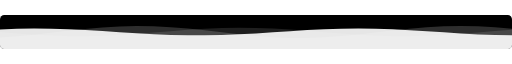
t = 0.00 s
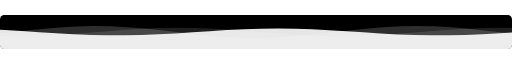
t = 1.75 s
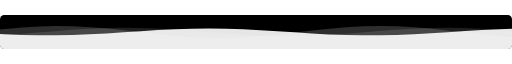
t = 3.25 s
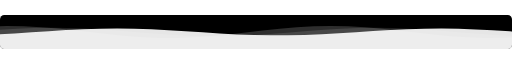
t = 5.25 s
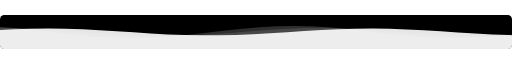
t = 6.75 s
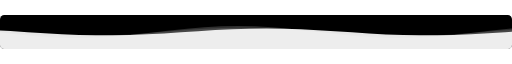
t = 9.00 s

The animated SVG that drew these frames (rendered in a browser with its animation timeline set to each time). Animation: 3 SMIL elements (animateTransform=3); frames cover the first 9.00 s, repeats indefinitely.

<svg xmlns="http://www.w3.org/2000/svg" width="1200" height="80" viewBox="0 0 1200 80">
<clipPath id="c"><rect width="1200" height="80" rx="10"/></clipPath><g clip-path="url(#c)">
<rect width="1200" height="80" fill="#000"/><path d="M0 40 L0 40.0 L40 43.3 L80 46.2 L120 48.4 L160 49.7 L200 50.0 L240 49.1 L280 47.2 L320 44.6 L360 41.4 L400 38.1 L440 35.0 L480 32.4 L520 30.7 L560 30.0 L600 30.4 L640 31.9 L680 34.2 L720 37.2 L760 40.5 L800 43.7 L840 46.6 L880 48.7 L920 49.8 L960 49.9 L1000 48.9 L1040 46.9 L1080 44.1 L1120 40.9 L1160 37.6 L1200 34.6 L1240 32.1 L1280 30.5 L1320 30.0 L1360 30.6 L1400 32.2 L1440 34.6 L1480 37.7 L1520 41.0 L1560 44.2 L1600 46.9 L1640 48.9 L1680 49.9 L1720 49.8 L1760 48.6 L1800 46.5 L1840 43.7 L1880 40.4 L1920 37.1 L1960 34.1 L2000 31.8 L2040 30.4 L2080 30.0 L2120 30.7 L2160 32.5 L2200 35.1 L2240 38.2 L2280 41.5 L2320 44.7 L2360 47.3 L2400 49.1 L2400 80 L0 80Z" fill="#fff" fill-opacity="0.12"><animateTransform attributeName="transform" type="translate" values="0 0;-753.9822368615503 0" dur="9s" repeatCount="indefinite"/></path><path d="M0 40 L0 52.7 L40 50.1 L80 46.4 L120 42.0 L160 37.3 L200 33.0 L240 29.4 L280 27.0 L320 26.0 L360 26.6 L400 28.6 L440 31.9 L480 36.1 L520 40.7 L560 45.2 L600 49.2 L640 52.1 L680 53.8 L720 53.9 L760 52.4 L800 49.6 L840 45.8 L880 41.3 L920 36.6 L960 32.4 L1000 29.0 L1040 26.8 L1080 26.0 L1120 26.8 L1160 29.0 L1200 32.5 L1240 36.8 L1280 41.4 L1320 45.9 L1360 49.7 L1400 52.5 L1440 53.9 L1480 53.7 L1520 52.1 L1560 49.1 L1600 45.1 L1640 40.6 L1680 36.0 L1720 31.8 L1760 28.5 L1800 26.5 L1840 26.0 L1880 27.0 L1920 29.5 L1960 33.1 L2000 37.5 L2040 42.1 L2080 46.5 L2120 50.2 L2160 52.8 L2200 53.9 L2240 53.6 L2280 51.7 L2320 48.6 L2360 44.5 L2400 39.9 L2400 80 L0 80Z" fill="#fff" fill-opacity="0.18"><animateTransform attributeName="transform" type="translate" values="0 0;-753.9822368615503 0" dur="13s" repeatCount="indefinite"/></path><path d="M0 40 L0 33.9 L40 32.6 L80 32.0 L120 32.3 L160 33.5 L200 35.4 L240 37.8 L280 40.4 L320 43.0 L360 45.3 L400 46.9 L440 47.9 L480 47.9 L520 47.1 L560 45.5 L600 43.3 L640 40.7 L680 38.1 L720 35.6 L760 33.7 L800 32.4 L840 32.0 L880 32.5 L920 33.7 L960 35.7 L1000 38.2 L1040 40.8 L1080 43.4 L1120 45.6 L1160 47.1 L1200 47.9 L1240 47.8 L1280 46.9 L1320 45.2 L1360 42.9 L1400 40.3 L1440 37.7 L1480 35.3 L1520 33.5 L1560 32.3 L1600 32.0 L1640 32.6 L1680 34.0 L1720 36.1 L1760 38.5 L1800 41.2 L1840 43.7 L1880 45.8 L1920 47.3 L1960 48.0 L2000 47.8 L2040 46.7 L2080 44.9 L2120 42.6 L2160 39.9 L2200 37.3 L2240 35.0 L2280 33.2 L2320 32.2 L2360 32.0 L2400 32.8 L2400 80 L0 80Z" fill="#fff" fill-opacity="0.9"><animateTransform attributeName="transform" type="translate" values="0 0;-753.9822368615503 0" dur="7s" repeatCount="indefinite"/></path></g></svg>
